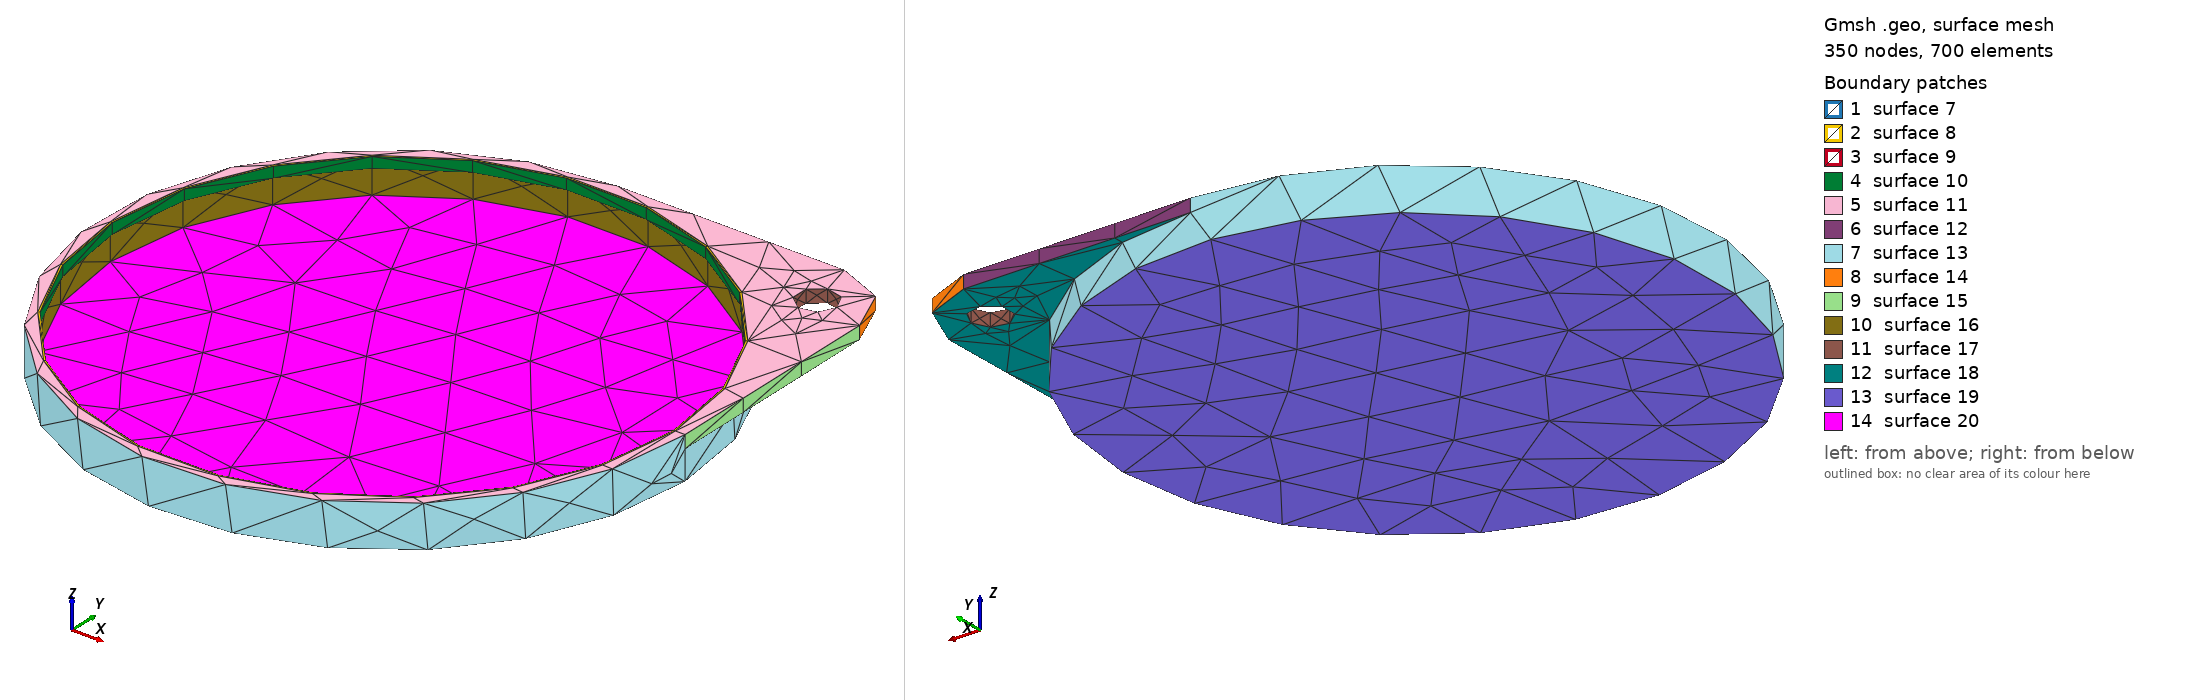

Gmsh geometry script, surface-meshed: 350 nodes, 700 surface elements. Boundary patches (legend numbers): 1 surface 7, 2 surface 8, 3 surface 9, 4 surface 10, 5 surface 11, 6 surface 12, 7 surface 13, 8 surface 14, 9 surface 15, 10 surface 16, 11 surface 17, 12 surface 18, 13 surface 19, 14 surface 20. Left view from above one corner, right view from below the opposite corner. The script declares no physical surfaces, so the legend lists its geometric surfaces. The drawing asked Gmsh for element sizes between 1% and 20% of the model's largest extent; the script's own settings can give other sizes.

=== CapTabBottom01.geo (drawn) ===
// Gmsh project created on Fri May 28 11:18:05 2021
SetFactory("OpenCASCADE");

Mesh.MeshSizeMin=0.4;
Mesh.MeshSizeMax=0.4;

//Mesh.SubdivisionAlgorithm=2;

ri=43.34-0.2;
ro=44.84-0.2;
h=6.5-2;
//h=0;

Cylinder(1) = {0.0, 0.0, 0.0, 0, 0, 6.5,ro, 2*Pi};

Cylinder(2) = {0.0, 0.0, 1.0, 0, 0, 6.5, ri, 2*Pi};

//BooleanDifference(3)={Volume{1}; Delete;}{Volume{2}; Delete;};

Cylinder(4) = {0.0, 0.0, 6.5-1.68, 0, 0, 1.68, ri, 2*Pi};

Cylinder(5) = {0.0, 0.0, 6.5-1.68, 0, 0, 1.68, ri-0.3, 2*Pi};

BooleanDifference(6)={Volume{4}; Delete;}{Volume{5}; Delete;};

Box(7) = {0,0,h,  ro,ro,2};

Box(8) = {ro-10,ro-10,h,  10,10,2};

BooleanDifference(9)={Volume{7}; Delete;}{Volume{8}; Delete;};

Cylinder(10) = {ro-10, ro-10, h, 0, 0, 2, 10, 2*Pi};

BooleanUnion(11)={ Volume{9};  Delete; }{Volume{1,10};  Delete;};

BooleanDifference(12)={Volume{11}; Delete;}{Volume{2}; Delete;};

Cylinder(14) = {ro-8, ro-8, h, 0, 0, 2, 3, 2*Pi};

BooleanDifference(15)={Volume{12}; Delete;}{Volume{14}; Delete;};
